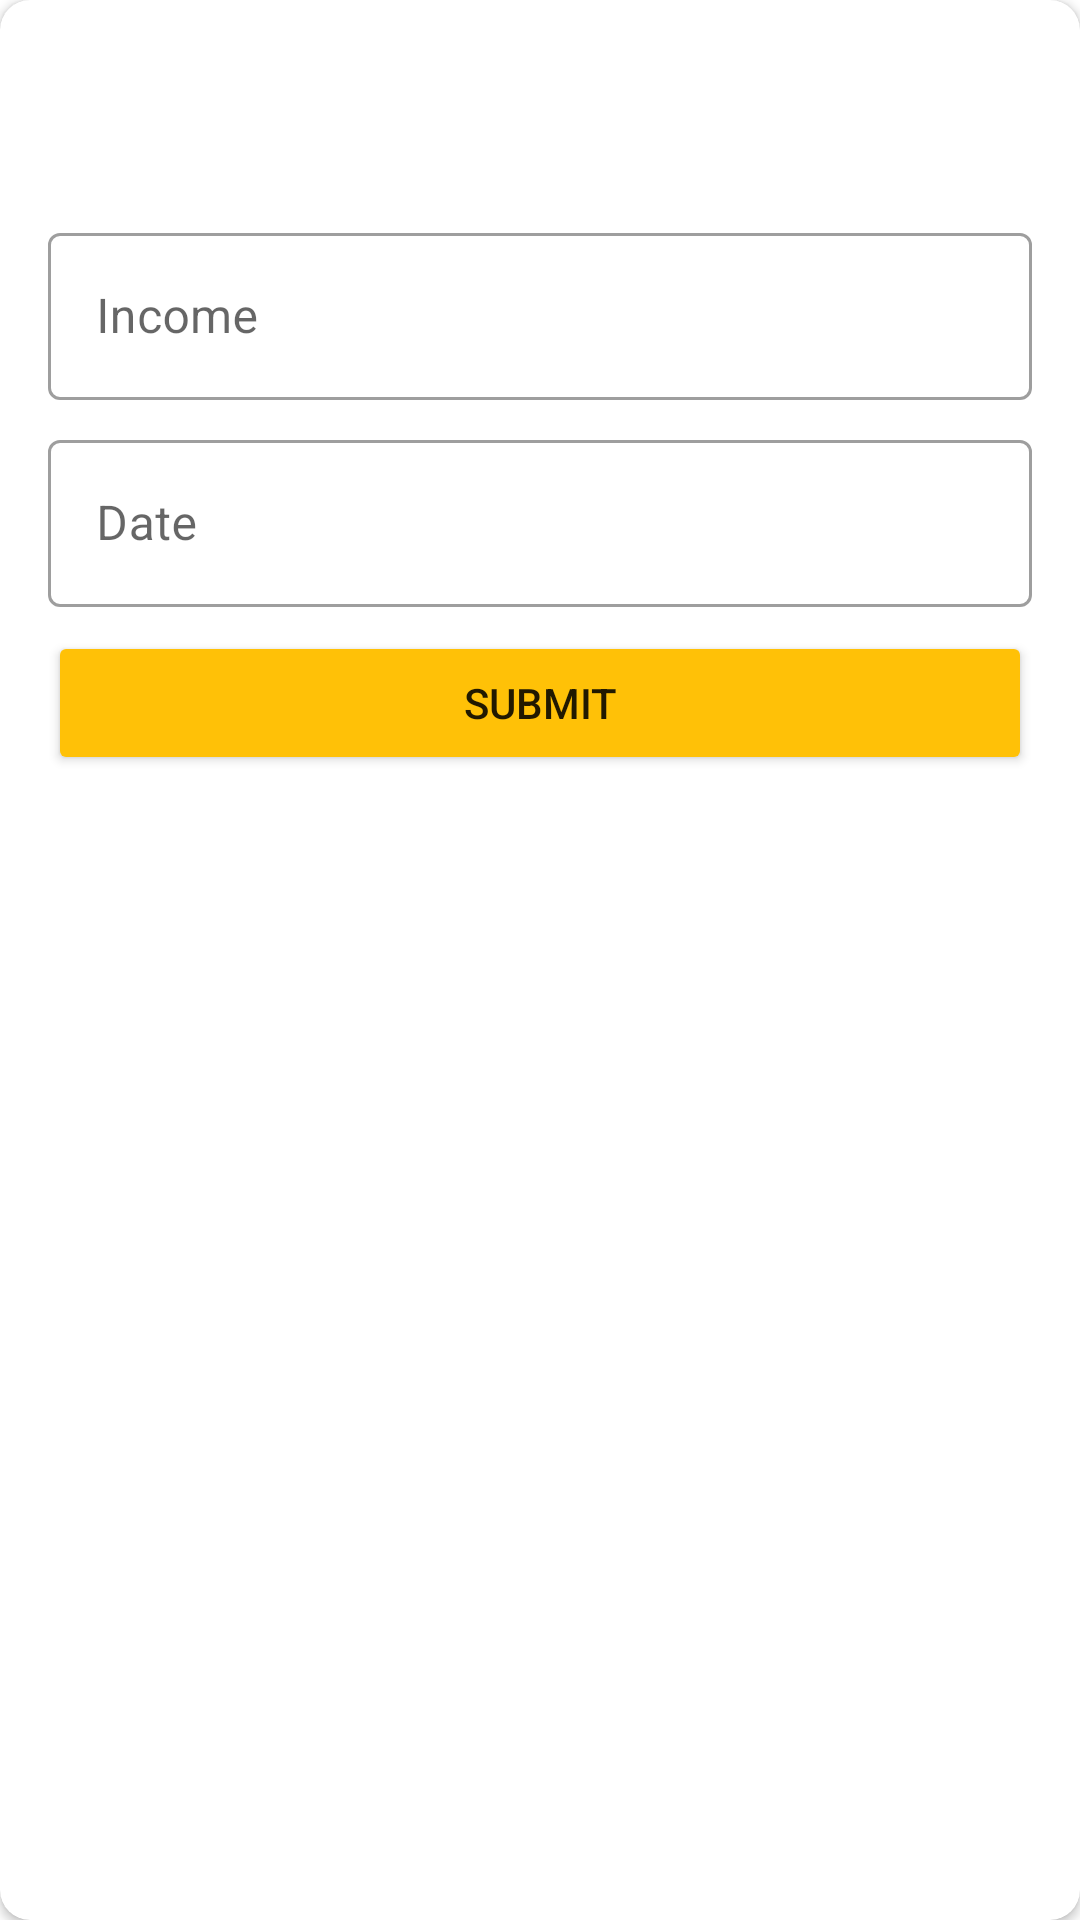

Produce the Android XML layout that renders to this screen, including the resource entries it uses.
<!-- AndroidManifest.xml: application theme Theme.KotlinProjectPRO -->
<!-- res/layout/popup_create_income.xml -->
<?xml version="1.0" encoding="utf-8"?>
<androidx.constraintlayout.widget.ConstraintLayout xmlns:android="http://schemas.android.com/apk/res/android"
    xmlns:app="http://schemas.android.com/apk/res-auto"
    xmlns:tools="http://schemas.android.com/tools"
    android:layout_width="match_parent"
    android:layout_height="wrap_content">

    <androidx.cardview.widget.CardView
        android:layout_width="match_parent"
        android:layout_height="match_parent"
        android:background="@color/grey"
        app:cardCornerRadius="10dp"
        app:layout_constraintBottom_toBottomOf="parent"
        app:layout_constraintEnd_toEndOf="parent"
        app:layout_constraintStart_toStartOf="parent">

        <androidx.constraintlayout.widget.ConstraintLayout
            android:id="@+id/containerPopup"
            android:layout_width="match_parent"
            android:layout_height="wrap_content">

            <TextView
                android:id="@+id/textView3"
                android:layout_width="wrap_content"
                android:layout_height="wrap_content"
                android:paddingTop="16dp"
                android:paddingBottom="16dp"
                android:text="Add income"
                android:textColor="#FFFFFF"
                android:textSize="24sp"
                android:textStyle="bold"
                app:layout_constraintEnd_toEndOf="parent"
                app:layout_constraintStart_toStartOf="parent"
                app:layout_constraintTop_toTopOf="parent" />

            <com.google.android.material.textfield.TextInputLayout
                android:id="@+id/incomeText"
                style="@style/Widget.MaterialComponents.TextInputLayout.OutlinedBox"
                android:layout_width="match_parent"
                android:layout_height="wrap_content"
                android:layout_marginStart="16dp"
                android:layout_marginTop="8dp"
                android:layout_marginEnd="16dp"
                android:layout_weight="1"
                android:hint="@string/income_label"
                app:layout_constraintEnd_toEndOf="parent"
                app:layout_constraintStart_toStartOf="parent"
                app:layout_constraintTop_toBottomOf="@+id/textView3"
                app:prefixText="@string/prefix">

                <com.google.android.material.textfield.TextInputEditText
                    android:id="@+id/valueIncomeText"
                    android:layout_width="match_parent"
                    android:layout_height="wrap_content"
                    android:inputType="numberDecimal" />
            </com.google.android.material.textfield.TextInputLayout>

            <com.google.android.material.textfield.TextInputLayout
                android:id="@+id/dateExpense"
                style="@style/Widget.MaterialComponents.TextInputLayout.OutlinedBox"
                android:layout_width="match_parent"
                android:layout_height="wrap_content"
                android:layout_marginStart="16dp"
                android:layout_marginTop="8dp"
                android:layout_marginEnd="16dp"
                android:layout_marginBottom="8dp"
                android:layout_weight="1"
                android:hint="@string/date"
                app:layout_constraintBottom_toTopOf="@+id/button"
                app:layout_constraintEnd_toEndOf="parent"
                app:layout_constraintStart_toStartOf="parent"
                app:layout_constraintTop_toBottomOf="@+id/incomeText">

                <com.google.android.material.textfield.TextInputEditText
                    android:id="@+id/editDate"
                    android:layout_width="match_parent"
                    android:layout_height="wrap_content"
                    android:inputType="date" />
            </com.google.android.material.textfield.TextInputLayout>

            <Button
                android:id="@+id/button"
                android:layout_width="0dp"
                android:layout_height="wrap_content"
                android:layout_marginStart="16dp"
                android:layout_marginEnd="16dp"
                android:layout_marginBottom="16dp"
                android:paddingTop="12dp"
                android:paddingBottom="12dp"
                android:text="Submit"
                app:backgroundTint="@color/primary"
                app:cornerRadius="8dp"
                app:elevation="10dp"
                app:layout_constraintBottom_toBottomOf="parent"
                app:layout_constraintEnd_toEndOf="parent"
                app:layout_constraintStart_toStartOf="parent"
                app:layout_constraintTop_toBottomOf="@+id/dateExpense" />

        </androidx.constraintlayout.widget.ConstraintLayout>

    </androidx.cardview.widget.CardView>


</androidx.constraintlayout.widget.ConstraintLayout>
<!-- resources referenced by this layout -->
<resources>
  <color name="grey">#444444</color>
  <color name="primary">#FFFFC107</color>
  <string name="date">Date</string>
  <string name="income_label">Income</string>
  <string name="prefix">$</string>
  <style name="Theme.KotlinProjectPRO" parent="Theme.MaterialComponents.DayNight.NoActionBar">
          
          <item name="colorPrimary">@color/purple_500</item>
          <item name="colorPrimaryVariant">@color/purple_700</item>
          <item name="colorOnPrimary">@color/white</item>
          
          <item name="colorSecondary">@color/primary</item>
          <item name="colorSecondaryVariant">@color/primary</item>
          <item name="colorOnSecondary">@color/black</item>
          
          <item name="android:statusBarColor" tools:targetApi="l">?attr/colorPrimaryVariant</item>
          
      </style>
  <color name="purple_500">#FF6200EE</color>
  <color name="purple_700">#FF3700B3</color>
  <color name="white">#FFFFFFFF</color>
  <color name="black">#FF000000</color>
</resources>
